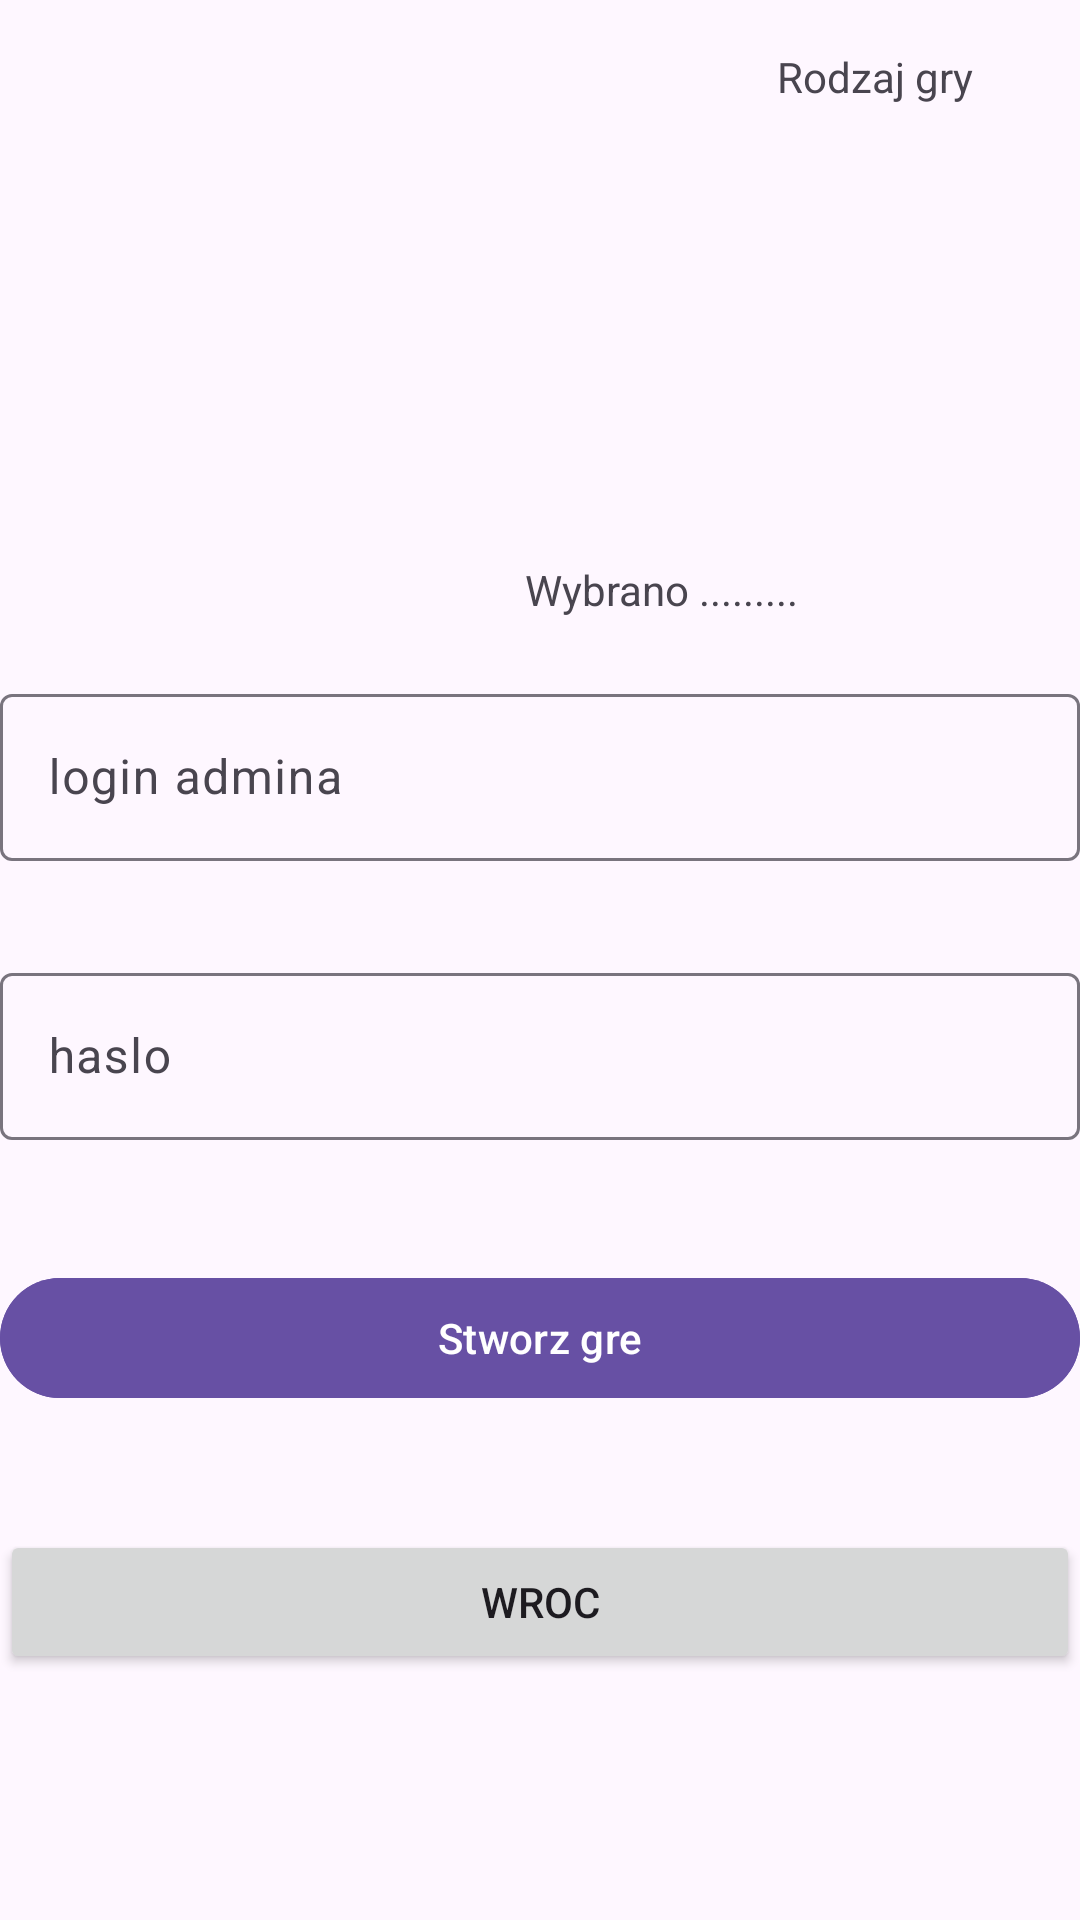

Produce the Android XML layout that renders to this screen, including the resource entries it uses.
<!-- AndroidManifest.xml: application theme Theme.WykladProjekt -->
<!-- res/layout/activity_loginadmin.xml -->
<?xml version="1.0" encoding="utf-8"?>
<androidx.constraintlayout.widget.ConstraintLayout xmlns:android="http://schemas.android.com/apk/res/android"
    xmlns:app="http://schemas.android.com/apk/res-auto"
    xmlns:tools="http://schemas.android.com/tools"
    android:id="@+id/main"
    android:layout_width="match_parent"
    android:layout_height="match_parent"
    tools:context=".loginadmin">


    <ImageView
        android:id="@+id/logoImageView"
        android:layout_width="175dp"
        android:layout_height="162dp"
        android:src="@drawable/ic_launcher_foreground"
        app:layout_constraintStart_toStartOf="parent"
        app:layout_constraintTop_toTopOf="parent" />

    <com.google.android.material.textfield.TextInputLayout
        android:id="@+id/loginInputLayout"
        android:layout_width="match_parent"
        android:layout_height="wrap_content"
        android:layout_marginTop="64dp"
        app:layout_constraintTop_toBottomOf="@id/logoImageView"
        >

        <com.google.android.material.textfield.TextInputEditText
            android:id="@+id/adminbox"
            android:layout_width="match_parent"
            android:layout_height="wrap_content"
            android:hint="login admina"
            android:inputType="text"/>
    </com.google.android.material.textfield.TextInputLayout>

    <com.google.android.material.textfield.TextInputLayout
        android:id="@+id/passwordInputLayout"
        android:layout_width="match_parent"
        android:layout_height="wrap_content"
        android:layout_marginTop="32dp"
        app:layout_constraintTop_toBottomOf="@id/loginInputLayout"
        >

        <com.google.android.material.textfield.TextInputEditText
            android:id="@+id/HasloBox"
            android:layout_width="match_parent"
            android:layout_height="wrap_content"
            android:hint="haslo"
            android:inputType="textPassword"/>
    </com.google.android.material.textfield.TextInputLayout>

    <com.google.android.material.button.MaterialButton
        android:id="@+id/creategameButton"
        android:layout_width="match_parent"
        android:layout_height="wrap_content"
        android:layout_marginTop="42dp"
        android:text="Stworz gre"
        app:layout_constraintStart_toStartOf="parent"
        app:layout_constraintTop_toBottomOf="@id/passwordInputLayout" />

    <com.google.android.material.button.MaterialButton
        android:id="@+id/creategameButton2"
        android:layout_width="match_parent"
        android:layout_height="wrap_content"
        android:layout_marginTop="42dp"
        android:text="Stworz gre"
        app:layout_constraintStart_toStartOf="parent"
        app:layout_constraintTop_toBottomOf="@id/passwordInputLayout" />

    <ListView
        android:id="@+id/listaPlanszy"
        android:layout_width="233dp"
        android:layout_height="123dp"
        android:layout_marginTop="40dp"
        app:layout_constraintStart_toEndOf="@+id/logoImageView"
        app:layout_constraintTop_toTopOf="parent" />

    <TextView
        android:id="@+id/textView"
        android:layout_width="wrap_content"
        android:layout_height="wrap_content"
        android:layout_marginStart="84dp"
        android:layout_marginTop="16dp"
        android:text="Rodzaj gry"
        app:layout_constraintStart_toEndOf="@+id/logoImageView"
        app:layout_constraintTop_toTopOf="parent" />

    <TextView
        android:id="@+id/Gramessage"
        android:layout_width="wrap_content"
        android:layout_height="wrap_content"
        android:layout_marginTop="24dp"
        android:text="Wybrano ........."
        app:layout_constraintStart_toEndOf="@+id/logoImageView"
        app:layout_constraintTop_toBottomOf="@+id/listaPlanszy" />

    <Button
        android:id="@+id/wrocbtn"
        android:layout_width="match_parent"
        android:layout_height="wrap_content"
        android:layout_marginTop="40dp"
        android:text="Wroc"
        app:layout_constraintStart_toStartOf="parent"
        app:layout_constraintTop_toBottomOf="@+id/creategameButton" />


</androidx.constraintlayout.widget.ConstraintLayout>
<!-- resources referenced by this layout -->
<resources>
  <style name="Theme.WykladProjekt" parent="Base.Theme.WykladProjekt" />
  <style name="Base.Theme.WykladProjekt" parent="Theme.Material3.DayNight.NoActionBar">
          
          
      </style>
</resources>
